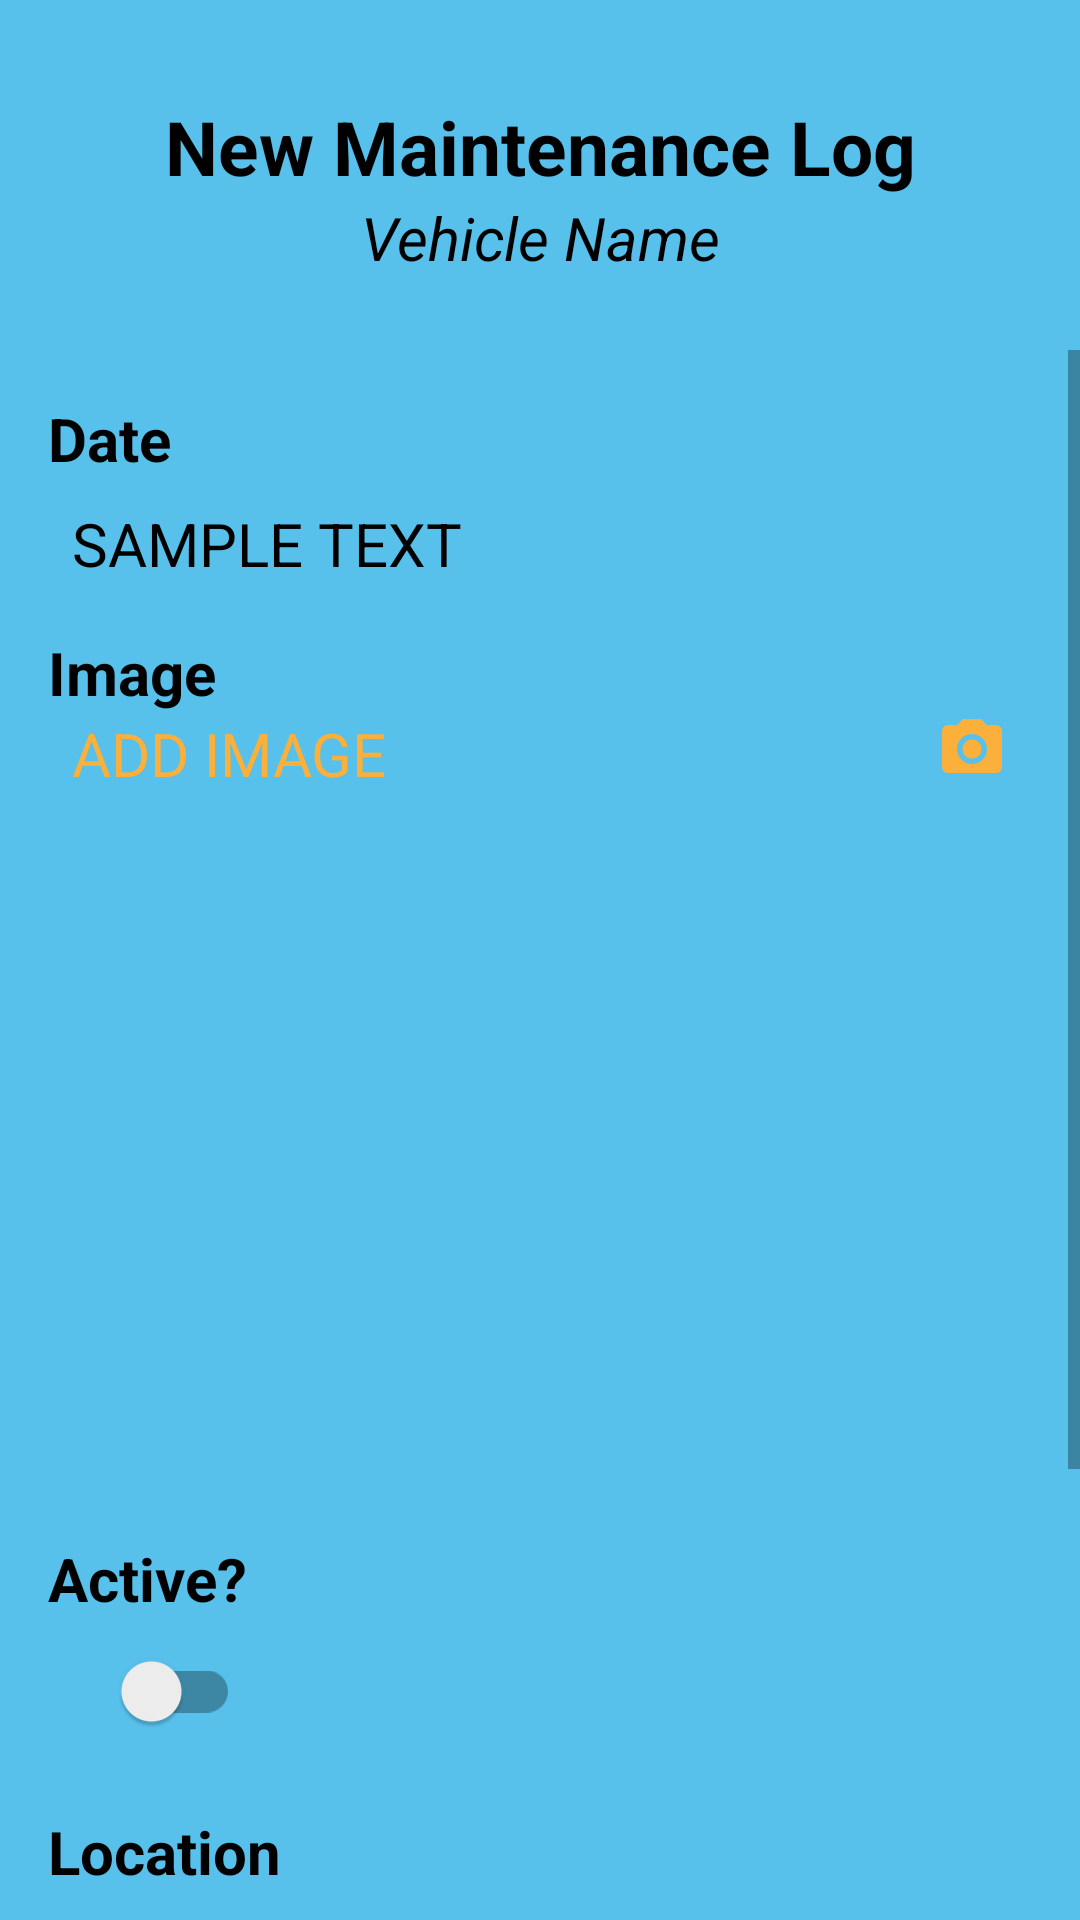

Layout XML and referenced resources for this Android screen:
<!-- AndroidManifest.xml: application theme Theme.Drivable -->
<!-- res/layout/fragment_add_log.xml -->
<?xml version="1.0" encoding="utf-8"?>
<RelativeLayout xmlns:android="http://schemas.android.com/apk/res/android"
    android:layout_width="match_parent"
    android:layout_height="match_parent">

    <LinearLayout
        android:layout_width="match_parent"
        android:layout_height="match_parent"
        android:orientation="vertical"
        android:background="@color/blue_200">

        <TextView
            android:layout_width="match_parent"
            android:layout_height="wrap_content"
            android:text="@string/title_new_maintenance_log"
            android:textStyle="bold"
            android:textSize="25sp"
            android:textColor="@color/black"
            android:layout_marginTop="32dp"
            android:textAlignment="center"/>

        <TextView
            android:id="@+id/add_log_tv_vehicle_name"
            android:layout_width="match_parent"
            android:layout_height="wrap_content"
            android:text="@string/sample_vehicle_name"
            android:textStyle="italic"
            android:textSize="20sp"
            android:textColor="@color/black"
            android:layout_marginBottom="24dp"
            android:textAlignment="center"/>

        <ScrollView
            android:layout_width="match_parent"
            android:layout_height="wrap_content">

            <LinearLayout
                android:layout_width="match_parent"
                android:layout_height="wrap_content"
                android:orientation="vertical"
                android:isScrollContainer="true"
                android:paddingEnd="16dp"
                android:paddingStart="16dp"
                android:background="@drawable/rounded_corners_top_10_white">


                <TextView
                    android:layout_width="match_parent"
                    android:layout_height="wrap_content"
                    android:text="@string/title_date"
                    android:textSize="20sp"
                    android:textStyle="bold"
                    android:textColor="@color/black"
                    android:layout_marginTop="16dp"/>

                <TextView
                    android:id="@+id/add_log_tv_date"
                    android:layout_width="match_parent"
                    android:layout_height="wrap_content"
                    android:layout_marginStart="8dp"
                    android:layout_marginTop="8dp"
                    android:text="@string/sample_text"
                    android:textColor="@color/black"
                    android:textSize="20sp"
                    android:textStyle="normal" />

                <TextView
                    android:layout_width="match_parent"
                    android:layout_height="wrap_content"
                    android:text="@string/string_image"
                    android:textSize="20sp"
                    android:textStyle="bold"
                    android:textColor="@color/black"
                    android:layout_marginTop="16dp"/>

                <LinearLayout
                    android:layout_width="match_parent"
                    android:layout_height="wrap_content"
                    android:orientation="horizontal">

                    <TextView
                        android:id="@+id/add_log_tv_choose_image"
                        android:layout_width="0dp"
                        android:layout_height="wrap_content"
                        android:layout_weight="1"
                        android:text="@string/string_image_hint"
                        android:textSize="20sp"
                        android:layout_gravity="center"
                        android:layout_marginStart="8dp"
                        android:textColor="@color/orange"
                        android:clickable="true"
                        android:focusable="true"/>

                    <ImageView
                        android:id="@+id/add_log_iv_camera"
                        android:layout_width="wrap_content"
                        android:layout_height="wrap_content"
                        android:src="@drawable/ic_baseline_camera_alt_32"
                        android:layout_marginEnd="8dp"
                        android:clickable="true"
                        android:focusable="true"/>

                </LinearLayout>

                <ImageView
                    android:id="@+id/add_log_iv_main"
                    android:layout_width="200dp"
                    android:layout_height="200dp"
                    android:src="@drawable/image_placeholder"
                    android:layout_gravity="center"
                    android:layout_marginTop="32dp"
                    android:tag="0"/>

                <TextView
                    android:layout_width="match_parent"
                    android:layout_height="wrap_content"
                    android:text="@string/title_active"
                    android:textSize="20sp"
                    android:textStyle="bold"
                    android:textColor="@color/black"
                    android:layout_marginTop="16dp"/>

                <androidx.appcompat.widget.SwitchCompat
                    android:id="@+id/add_log_switch"
                    android:layout_width="wrap_content"
                    android:layout_height="wrap_content"
                    android:layout_gravity="start"
                    android:layout_marginStart="16dp"
                    android:textOn="@string/switch_on"
                    android:textOff="@string/switch_off"/>

                <TextView
                    android:layout_width="match_parent"
                    android:layout_height="wrap_content"
                    android:text="@string/title_location"
                    android:textSize="20sp"
                    android:textStyle="bold"
                    android:textColor="@color/black"
                    android:layout_marginTop="16dp"/>

                <Spinner
                    android:id="@+id/add_log_spinner"
                    android:layout_width="300dp"
                    android:layout_height="48dp"
                    android:layout_marginStart="8dp"
                    android:layout_marginBottom="8dp"
                    />

                <TextView
                    android:layout_width="match_parent"
                    android:layout_height="wrap_content"
                    android:text="@string/title_report"
                    android:textSize="20sp"
                    android:textStyle="bold"
                    android:textColor="@color/black"
                    android:layout_marginTop="16dp"/>

                <EditText
                    android:id="@+id/add_log_et_report"
                    android:layout_width="match_parent"
                    android:layout_height="wrap_content"
                    android:hint="@string/title_report"
                    android:maxLines="5"
                    android:maxLength="200"
                    android:layout_marginStart="8dp"
                    android:layout_marginEnd="8dp"/>

                <Button
                    android:id="@+id/add_log_btn_add"
                    android:layout_width="wrap_content"
                    android:layout_height="48dp"
                    android:layout_gravity="center"
                    android:text="@string/btn_tittle_add"
                    android:layout_margin="16dp"
                    android:backgroundTint="@color/orange"/>

            </LinearLayout>

        </ScrollView>

    </LinearLayout>

    <RelativeLayout
        android:id="@+id/add_log_progressbar_view"
        android:layout_width="match_parent"
        android:layout_height="match_parent"
        android:background="@color/shadow"
        android:gravity="center"
        android:visibility="gone">

        <ProgressBar
            android:id="@+id/add_log_progressbar"
            android:layout_width="wrap_content"
            android:layout_height="wrap_content"
            android:visibility="gone"/>

    </RelativeLayout>

</RelativeLayout>
<!-- resources referenced by this layout -->
<resources>
  <color name="black">#FF000000</color>
  <color name="blue_200">#FF57C0EB</color>
  <color name="orange">#FBB03B</color>
  <color name="shadow">#8C000000</color>
  <!-- drawable ic_baseline_camera_alt_32 (drawable) -->
  <vector android:height="24dp" android:tint="#FBB03B"
      android:viewportHeight="24" android:viewportWidth="24"
      android:width="24dp" xmlns:android="http://schemas.android.com/apk/res/android">
      <path android:fillColor="@android:color/white" android:pathData="M12,12m-3.2,0a3.2,3.2 0,1 1,6.4 0a3.2,3.2 0,1 1,-6.4 0"/>
      <path android:fillColor="@android:color/white" android:pathData="M9,2L7.17,4L4,4c-1.1,0 -2,0.9 -2,2v12c0,1.1 0.9,2 2,2h16c1.1,0 2,-0.9 2,-2L22,6c0,-1.1 -0.9,-2 -2,-2h-3.17L15,2L9,2zM12,17c-2.76,0 -5,-2.24 -5,-5s2.24,-5 5,-5 5,2.24 5,5 -2.24,5 -5,5z"/>
  </vector>
  <string name="btn_tittle_add">Add</string>
  <string name="sample_text">SAMPLE TEXT</string>
  <string name="sample_vehicle_name">Vehicle Name</string>
  <string name="string_image">Image</string>
  <string name="string_image_hint">ADD IMAGE</string>
  <string name="switch_off">false</string>
  <string name="switch_on">true</string>
  <string name="title_active">Active?</string>
  <string name="title_date">Date</string>
  <string name="title_location">Location</string>
  <string name="title_new_maintenance_log">New Maintenance Log</string>
  <string name="title_report">Report</string>
  <style name="Theme.Drivable" parent="Theme.MaterialComponents.DayNight.DarkActionBar">
          
          <item name="colorPrimary">@color/dark_blue</item>
          <item name="colorPrimaryVariant">@color/blue_200</item>
          <item name="colorOnPrimary">@color/white</item>
          
          <item name="colorSecondary">@color/orange</item>
          <item name="colorSecondaryVariant">@color/orange_200</item>
          <item name="colorOnSecondary">@color/black</item>
          
          <item name="android:statusBarColor" tools:targetApi="l">?attr/colorPrimaryVariant</item>
          
      </style>
  <color name="dark_blue">#FF005172</color>
  <color name="white">#FFFFFFFF</color>
  <color name="orange_200">#88FBB03B</color>
</resources>
